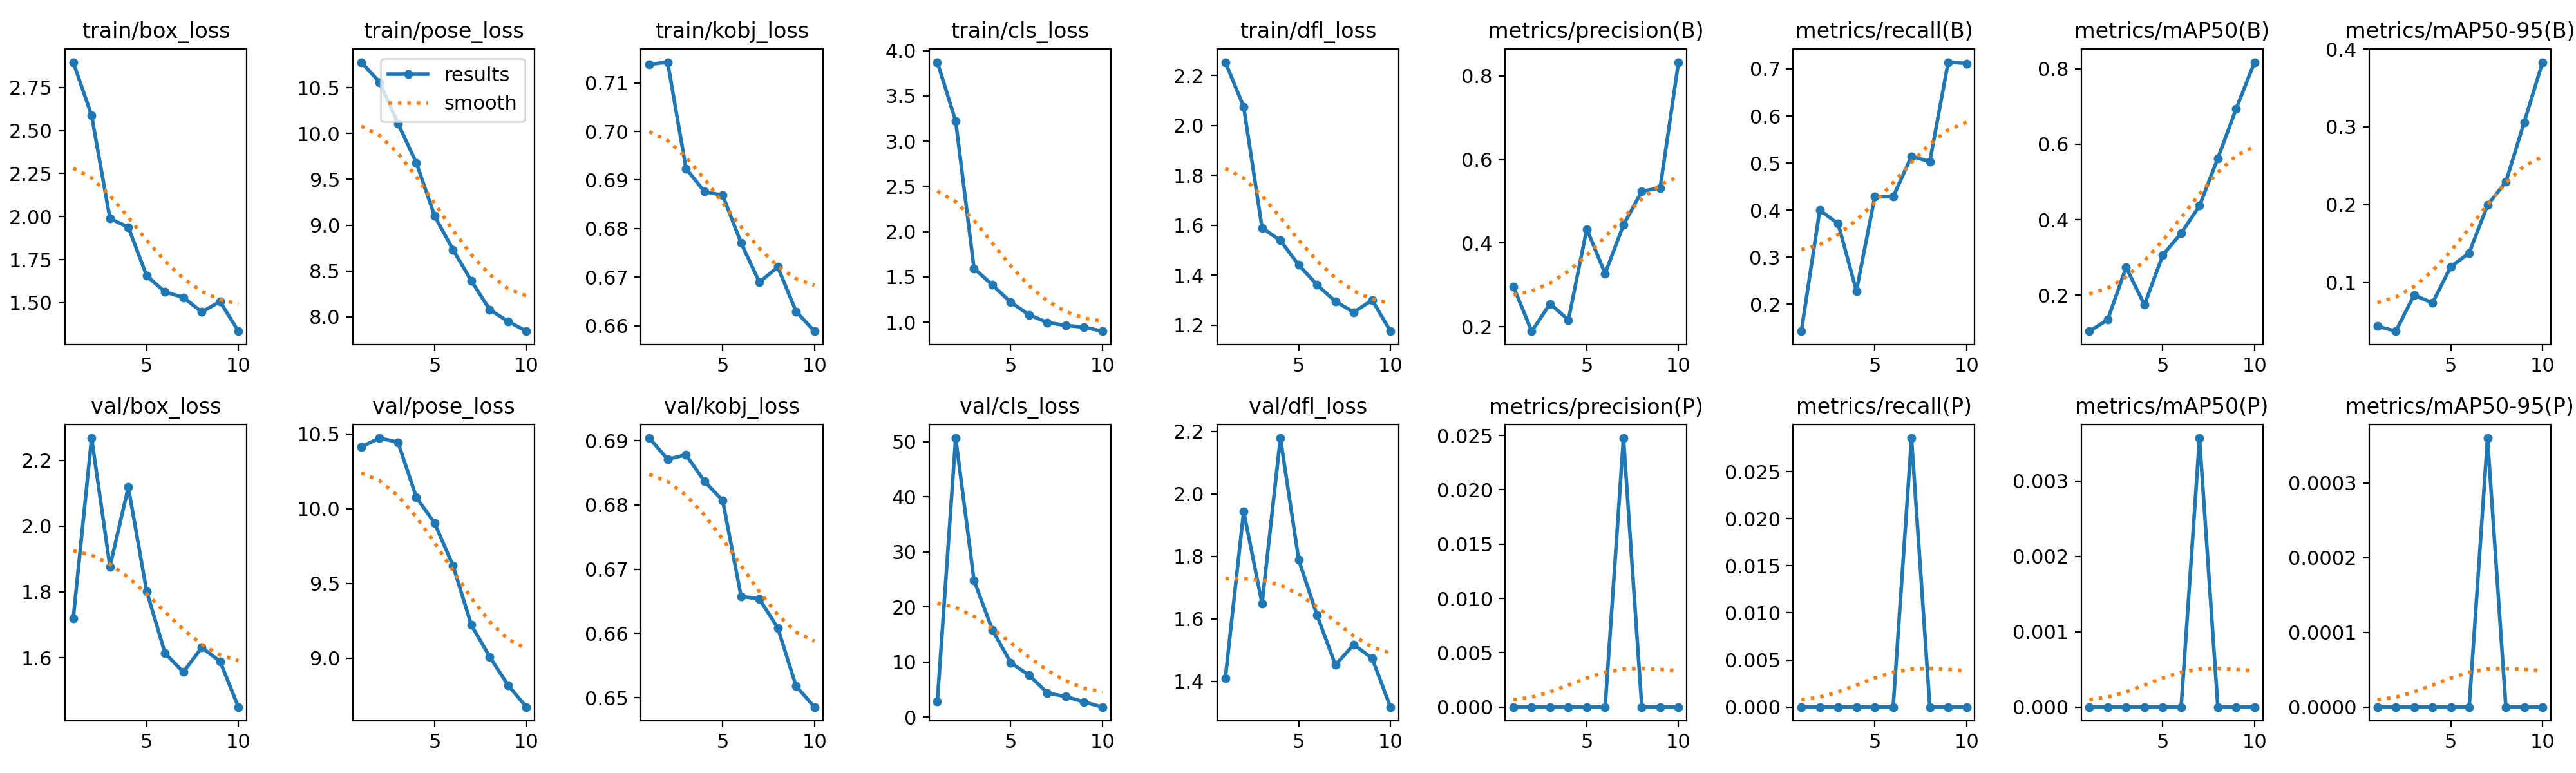

Source data for this figure (header and first rows):
epoch, time, train/box_loss, train/pose_loss, train/kobj_loss, train/cls_loss, train/dfl_loss, metrics/precision(B), metrics/recall(B), metrics/mAP50(B), metrics/mAP50-95(B), metrics/precision(P), metrics/recall(P), metrics/mAP50(P), metrics/mAP50-95(P), val/box_loss, val/pose_loss, val/kobj_loss, val/cls_loss, val/dfl_loss, lr/pg0, lr/pg1, lr/pg2
1, 42.92, 2.897, 10.78, 0.7138, 3.873, 2.253, 0.296, 0.1429, 0.1042, 0.04363, 0, 0, 0, 0, 1.72, 10.41, 0.6904, 2.756, 1.41, 0.0005833, 0.0005833, 0.0005833
2, 48.26, 2.587, 10.56, 0.7143, 3.223, 2.075, 0.1892, 0.4, 0.1349, 0.03712, 0, 0, 0, 0, 2.268, 10.47, 0.6871, 50.64, 1.944, 0.001126, 0.001126, 0.001126
3, 53.89, 1.989, 10.11, 0.6924, 1.594, 1.59, 0.2549, 0.3714, 0.2737, 0.08356, 0, 0, 0, 0, 1.877, 10.45, 0.6878, 24.78, 1.648, 0.001537, 0.001537, 0.001537
4, 58.41, 1.938, 9.68, 0.6876, 1.412, 1.539, 0.2162, 0.2286, 0.1741, 0.07343, 0, 0, 0, 0, 2.119, 10.08, 0.6837, 15.82, 2.178, 0.001406, 0.001406, 0.001406
5, 62.48, 1.656, 9.099, 0.6868, 1.219, 1.441, 0.4336, 0.4286, 0.3061, 0.1202, 0, 0, 0, 0, 1.802, 9.903, 0.6807, 9.855, 1.788, 0.001208, 0.001208, 0.001208
6, 66.64, 1.562, 8.732, 0.6771, 1.081, 1.361, 0.327, 0.4286, 0.3641, 0.1377, 0, 0, 0, 0, 1.614, 9.62, 0.6658, 7.582, 1.611, 0.00101, 0.00101, 0.00101
7, 70.62, 1.531, 8.392, 0.6689, 0.9963, 1.295, 0.4435, 0.5143, 0.4368, 0.1993, 0.02477, 0.02857, 0.00357, 0.00036, 1.556, 9.223, 0.6653, 4.359, 1.452, 0.000812, 0.000812, 0.000812
8, 77.1, 1.446, 8.077, 0.6721, 0.964, 1.252, 0.5239, 0.5033, 0.5631, 0.2292, 0, 0, 0, 0, 1.631, 9.009, 0.6609, 3.704, 1.518, 0.000614, 0.000614, 0.000614
9, 83.33, 1.506, 7.951, 0.6629, 0.9445, 1.3, 0.5323, 0.7143, 0.6943, 0.3059, 0, 0, 0, 0, 1.589, 8.82, 0.6518, 2.715, 1.473, 0.000416, 0.000416, 0.000416
10, 89.81, 1.334, 7.843, 0.6589, 0.8998, 1.176, 0.8328, 0.7116, 0.8176, 0.3831, 0, 0, 0, 0, 1.45, 8.674, 0.6485, 1.797, 1.318, 0.000218, 0.000218, 0.000218
